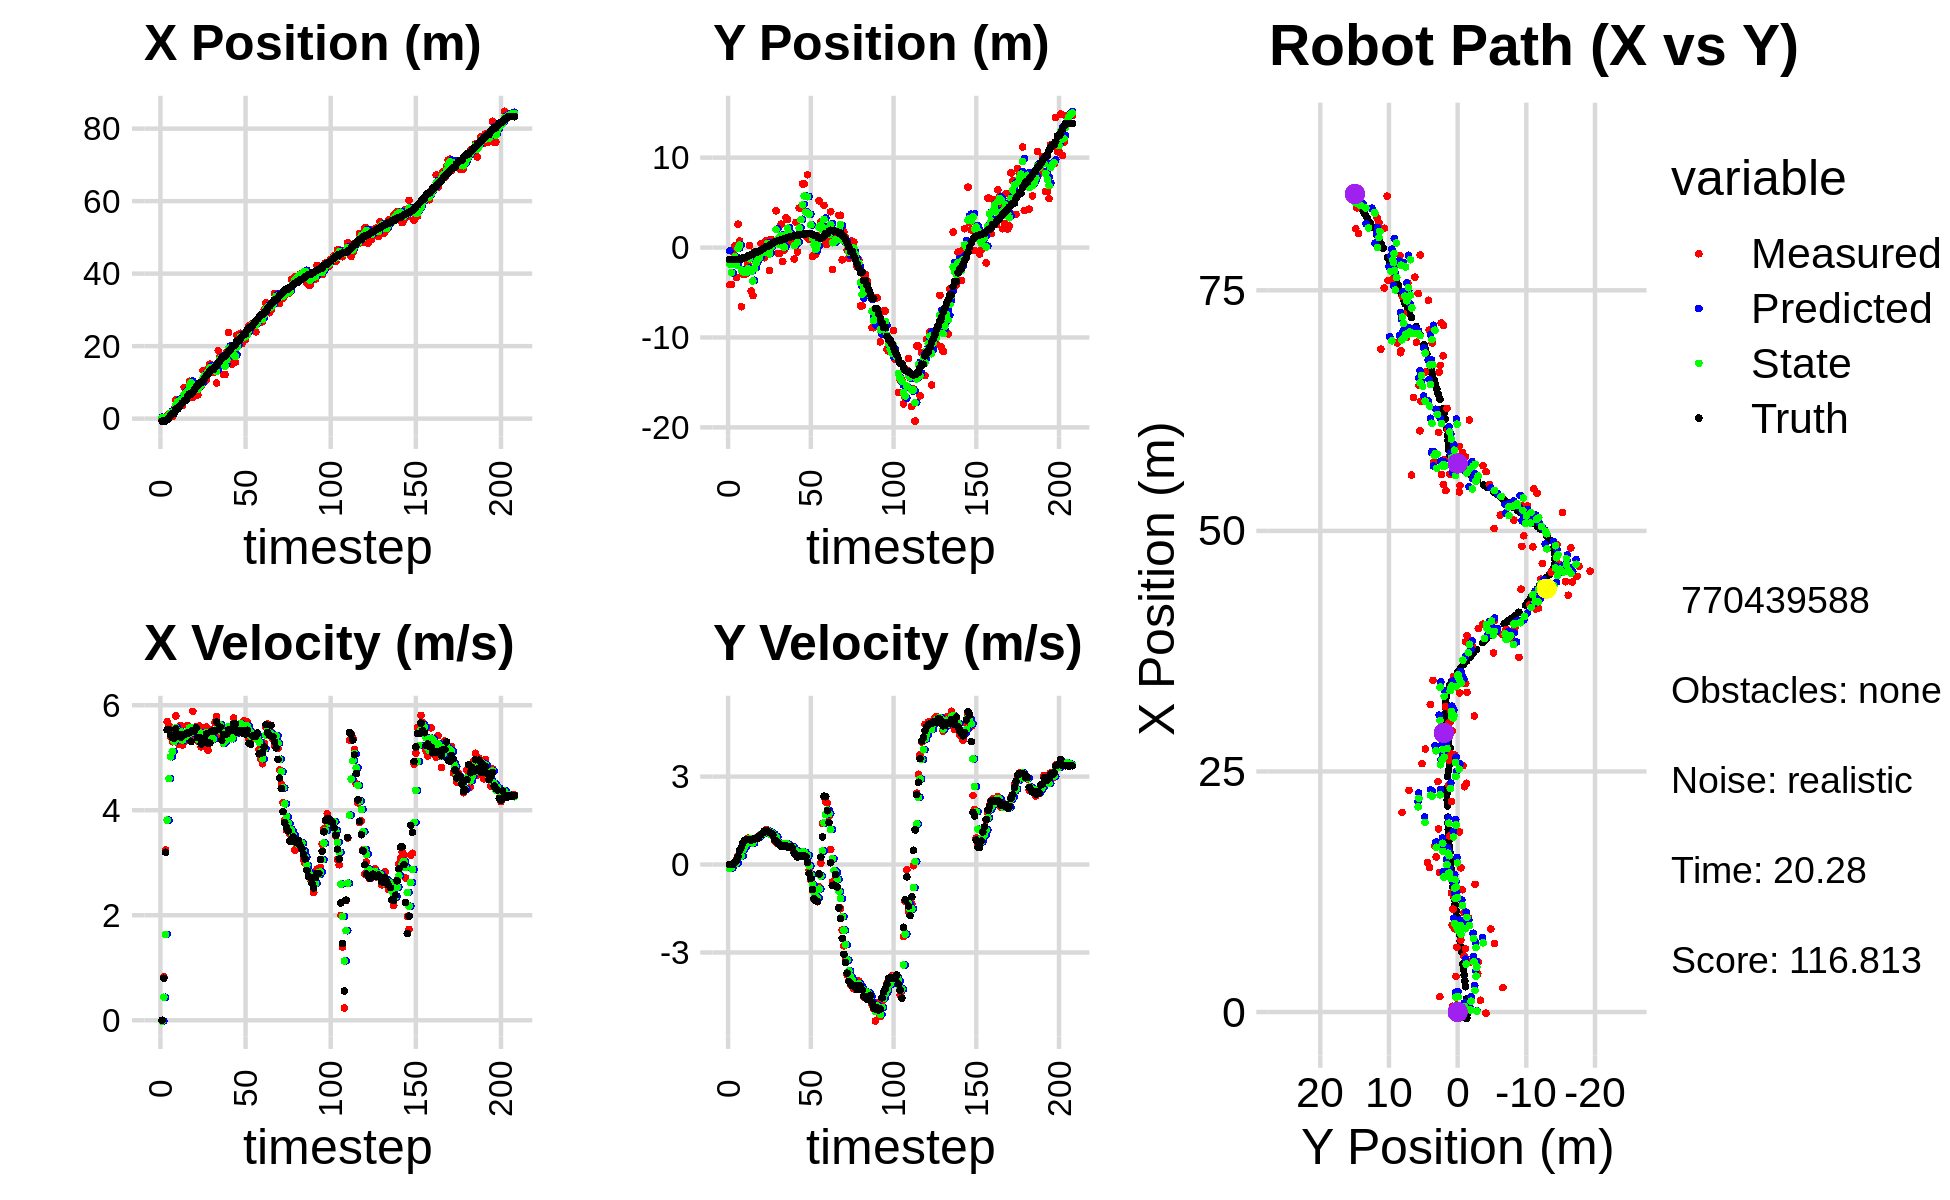

The data file committed next to this chart (first rows):
8.945646882000525268e-01, -7.933102840423450486e-01, 0.000000000000000000e+00, 0.000000000000000000e+00, 0.000000000000000000e+00, 0.000000000000000000e+00, 0.000000000000000000e+00, 0.000000000000000000e+00, 3.868558624179492811e-01, -3.464615022933651978e-01, 0.000000000000000000e+00, 0.000000000000000000e+00, -6.609724165131574125e-01, -1.326277612975479636e+00, 0.000000000000000000e+00, 0.000000000000000000e+00, 0.000000000000000000e+00, -2.407961255812551826e-05
-1.158610580498977138e-01, -4.124917626621109612e+00, 0.000000000000000000e+00, 0.000000000000000000e+00, 3.868558624179492811e-01, -3.464615022933651978e-01, 0.000000000000000000e+00, 0.000000000000000000e+00, 2.067811401122426063e-01, -1.845289113491000998e+00, -1.463177500387479596e-02, -1.364438150245749770e-01, -6.609724165131574125e-01, -1.326277612975479636e+00, 0.000000000000000000e+00, 0.000000000000000000e+00, 0.000000000000000000e+00, -2.407961255812551826e-05
-1.158610580498977138e-01, -4.124917626621109612e+00, 8.289999759668441603e-01, 1.830906982914467032e-04, 2.053179626118551149e-01, -1.858933494993458391e+00, -1.463177500387479596e-02, -1.364438150245749770e-01, 9.247941277991611475e-02, -2.796761185888441581e+00, 4.376420162044941109e-01, -1.057587565227589566e-01, -6.609724165131574125e-01, -1.326277612975479636e+00, 8.000000000000000444e-01, 0.000000000000000000e+00, 8.000000119209289551e-01, -2.208572987001389265e-04
1.289673449278881667e-01, -4.817924836072969841e-01, 3.242997895128469921e+00, 3.721576188370310113e-03, 1.362436144003655314e-01, -2.807337061540717382e+00, 4.376420162044941109e-01, -1.057587565227589566e-01, 2.319382562131757919e-01, -1.855817867193470860e+00, 1.636226097177162497e+00, 1.400730868774470450e-02, -6.270979043087923088e-01, -1.326274130753599900e+00, 3.200000000000000178e+00, 1.000000000000000021e-02, 3.200000047683715820e+00, -1.147572300396859646e-03
7.227576376753179765e-01, 1.669986163330727802e-01, 5.688704835309204455e+00, 5.796354417182957713e-02, 3.955608659308920139e-01, -1.854417136324696402e+00, 1.636226097177162497e+00, 1.400730868774470450e-02, 5.879562477785458263e-01, -1.024593422197451531e+00, 3.810779952994133080e+00, 7.402795239520461312e-02, -3.433492780253309395e-01, -1.325554259344969621e+00, 5.533999999999999808e+00, 8.000000000000000167e-02, 5.534999847412109375e+00, -1.018888130784034729e-02
1.230378210482275358e+00, -3.315539785925933902e+00, 5.608922085643399669e+00, 1.526915915112038447e-01, 9.690342430779591565e-01, -1.017190626957931165e+00, 3.810779952994133080e+00, 7.402795239520461312e-02, 1.127533804288301855e+00, -1.956326203433921496e+00, 4.601985682456065874e+00, 5.432960560040592940e-02, 2.177545424701421706e-01, -1.318911142753065091e+00, 5.533000000000000362e+00, 1.290000000000000036e-01, 5.534999847412109375e+00, -2.721626125276088715e-02
1.596719801078043677e+00, 2.602568300957544878e+00, 5.394592924133552181e+00, 3.012886718687341481e-01, 1.587732372533908531e+00, -1.950893242873880995e+00, 4.601985682456065874e+00, 5.432960560040592940e-02, 1.605651155070022762e+00, -8.173792254581124794e-02, 5.019317683046538470e+00, 2.654755927356430845e-01, 8.476030229022289975e-01, -1.300729838598434718e+00, 5.431000000000000050e+00, 2.690000000000000169e-01, 5.438000202178955078e+00, -5.579216033220291138e-02
5.996186136324889171e-01, 7.273358546785784196e-01, 5.305584635039525487e+00, 4.771815002476043066e-01, 2.107582923374676565e+00, -5.519036327224693950e-02, 5.019317683046538470e+00, 2.654755927356430845e-01, 1.541997706211928332e+00, 2.710790900777262369e-01, 5.121222954757816304e+00, 3.911839425766320821e-01, 1.369404017713927058e+00, -1.271565751565718161e+00, 5.386999999999999567e+00, 4.839999999999999858e-01, 5.408999919891357422e+00, -8.969813585281372070e-02
2.544702052872653830e+00, -6.584267781024124133e+00, 5.456973518097310460e+00, 4.907973370134962598e-01, 2.054120001687710140e+00, 3.101974843353894618e-01, 5.121222954757816304e+00, 3.911839425766320821e-01, 2.246778291554732299e+00, -2.510634073464745875e+00, 5.308705355952056948e+00, 2.943307490523856540e-01, 1.369404017713927058e+00, -1.271565751565718161e+00, 5.376000000000000334e+00, 5.919999999999999707e-01, 5.408999919891357422e+00, -8.969813585281372070e-02
5.218775212784501960e+00, -2.982548133791816714e+00, 5.797326121572074165e+00, 7.371188744263521553e-01, 2.777648827149937993e+00, -2.481200998559507376e+00, 5.308705355952056948e+00, 2.943307490523856540e-01, 3.722419606922654722e+00, -2.675571784218044868e+00, 5.573017285080274164e+00, 5.034814582794369109e-01, 2.625255763466170844e+00, -1.132751718929662532e+00, 5.551999999999999602e+00, 7.489999999999999991e-01, 5.602000236511230469e+00, -1.264694631099700928e-01
5.218775212784501960e+00, -2.982548133791816714e+00, 5.410968458499295863e+00, 7.594200423082714257e-01, 4.279721335430681783e+00, -2.625223638390101311e+00, 5.573017285080274164e+00, 5.034814582794369109e-01, 4.632830984548784947e+00, -2.765915347176315819e+00, 5.514023964097031438e+00, 6.182453465964993233e-01, 2.625255763466170844e+00, -1.132751718929662532e+00, 5.450000000000000178e+00, 8.189999999999999503e-01, 5.512000083923339844e+00, -1.394374966621398926e-01
3.970689952315357374e+00, -2.922482566520951064e+00, 5.249074461179096929e+00, 8.216985148769534453e-01, 5.184233380958487736e+00, -2.704090812516665832e+00, 5.514023964097031438e+00, 6.182453465964993233e-01, 4.714259784582576884e+00, -2.788660844726648325e+00, 5.370420645939346649e+00, 7.145266243246893856e-01, 3.243957698165852666e+00, -1.044788436531779441e+00, 5.445000000000000284e+00, 8.529999999999999805e-01, 5.512000083923339844e+00, -1.552813798189163208e-01
5.195166289727670694e+00, -1.851799414509118780e+00, 5.615991700706743472e+00, 9.022103510716396046e-01, 5.251301849176511993e+00, -2.717208182294179597e+00, 5.370420645939346649e+00, 7.145266243246893856e-01, 5.235160132742280759e+00, -2.358430215345000747e+00, 5.494133495074529527e+00, 8.228144388586339231e-01, 3.867286861012906751e+00, -9.470864393427351757e-01, 5.389000000000000234e+00, 8.569999999999999840e-01, 5.456999778747558594e+00, -1.592891961336135864e-01
3.698095560121278158e+00, 2.441978591708872937e-01, 5.239488551494037694e+00, 8.311335015722394193e-01, 5.784573482249733445e+00, -2.276148771459137521e+00, 5.494133495074529527e+00, 8.228144388586339231e-01, 4.982858698502848682e+00, -1.243642353092080821e+00, 5.336764875196299940e+00, 8.886986546683780519e-01, 4.384014308819140560e+00, -8.636929850276339193e-01, 5.423000000000000043e+00, 8.469999999999999751e-01, 5.488999843597412109e+00, -1.573179513216018677e-01
8.633284032534385588e+00, -4.832626329116786579e+00, 5.471498278815577265e+00, 8.426150324880670173e-01, 5.516535186022478499e+00, -1.154772487625242983e+00, 5.336764875196299940e+00, 8.886986546683780519e-01, 6.702930007778444832e+00, -2.662614003203874091e+00, 5.482364680013805724e+00, 7.877450852868146391e-01, 5.007366359368077724e+00, -7.657785283070638327e-01, 5.440999999999999837e+00, 8.289999999999999591e-01, 5.504000186920166016e+00, -1.528003811836242676e-01
7.121805966000242627e+00, -5.346201644484635196e+00, 5.322258071100767651e+00, 8.196319232802977695e-01, 7.251166475779825760e+00, -2.583839494675192583e+00, 5.482364680013805724e+00, 7.877450852868146391e-01, 7.197406609912190056e+00, -3.714418358526199171e+00, 5.405325181767447695e+00, 7.363069248093616626e-01, 5.007366359368077724e+00, -7.657785283070638327e-01, 5.458999999999999631e+00, 8.499999999999999778e-01, 5.524000167846679688e+00, -1.528003811836242676e-01
7.460311114817456790e+00, -4.671122811605026293e-01, 5.612820590758291317e+00, 8.839518293826909012e-01, 7.737939128088934915e+00, -3.640787666045262938e+00, 5.405325181767447695e+00, 7.363069248093616626e-01, 7.637106208951218278e+00, -2.336975434003610630e+00, 5.502805949505188643e+00, 8.756468965255035375e-01, 6.254188716745573196e+00, -5.705225328879555136e-01, 5.477000000000000313e+00, 8.880000000000000115e-01, 5.547999858856201172e+00, -1.562049984931945801e-01
1.030639451765818393e+01, -9.317801163208185855e-01, 5.545649763106280439e+00, 9.172827282810801508e-01, 8.187386803901736343e+00, -2.249410744351060476e+00, 5.502805949505188643e+00, 8.756468965255035375e-01, 8.995004683435732673e+00, -1.708863677280604509e+00, 5.565197156769654541e+00, 9.283202127755236788e-01, 6.778421580728119622e+00, -4.841859204271491413e-01, 5.474000000000000199e+00, 9.080000000000000293e-01, 5.547999858856201172e+00, -1.639216542243957520e-01
1.030639451765818393e+01, -9.317801163208185855e-01, 5.345985663339670957e+00, 8.987092570601734609e-01, 9.551524399112697239e+00, -1.616031656003052097e+00, 5.565197156769654541e+00, 9.283202127755236788e-01, 9.833296869175693899e+00, -1.336368312363719113e+00, 5.473827470469863066e+00, 9.289117070437737933e-01, 6.778421580728119622e+00, -4.841859204271491413e-01, 5.309000000000000163e+00, 8.940000000000000169e-01, 5.383999824523925781e+00, -1.665518730878829956e-01
5.810353935024471284e+00, -9.348345852223315378e-01, 5.884448928317819849e+00, 1.001109469830580023e+00, 1.038067961622268065e+01, -1.243477141659341756e+00, 5.473827470469863066e+00, 9.289117070437737933e-01, 8.652842787485042209e+00, -1.115446351159721683e+00, 5.574386134723674502e+00, 9.722304754093706869e-01, 7.388176143288901265e+00, -3.819573388902837152e-01, 5.520999999999999908e+00, 9.769999999999999796e-01, 5.606999874114990234e+00, -1.685145497322082520e-01
8.656639695452359007e+00, 4.459524893834808656e-01, 5.506157430579740719e+00, 1.042615641449219366e+00, 9.210281400957409659e+00, -1.018223303618784659e+00, 5.574386134723674502e+00, 9.722304754093706869e-01, 8.998381759126898416e+00, -4.165904185999627085e-01, 5.527268747800650139e+00, 1.038024513628928114e+00, 8.007574260171196556e+00, -2.749370789980544183e-01, 5.511999999999999567e+00, 1.026999999999999913e+00, 5.606999874114990234e+00, -1.871388554573059082e-01
6.717974841579493095e+00, 1.187225117371006750e-01, 5.591638355011103734e+00, 1.058801838444370480e+00, 9.551108633906963519e+00, -3.127879672370699193e-01, 5.527268747800650139e+00, 1.038024513628928114e+00, 8.474951307879980078e+00, -1.356142708559975318e-01, 5.499353485287040932e+00, 1.058710719347934148e+00, 8.644838512098093730e+00, -1.537025433814548370e-01, 5.572000000000000064e+00, 1.082000000000000073e+00, 5.676000118255615234e+00, -1.871388554573059082e-01
6.572415530392240690e+00, -1.137183473226938357e+00, 5.320839261394454844e+00, 1.137167704587662254e+00, 9.024886656408684260e+00, -2.974319892120411146e-02, 5.499353485287040932e+00, 1.058710719347934148e+00, 8.088916087028980684e+00, -4.816459111445000607e-01, 5.353147604124916192e+00, 1.072312244353923250e+00, 9.279731929514138500e+00, -2.535168944071315711e-02, 5.384000000000000341e+00, 1.149000000000000021e+00, 5.505000114440917969e+00, -2.105520218610763550e-01
9.031660318525910114e+00, 7.972664374846164526e-01, 5.601501240126331993e+00, 1.197150673897642292e+00, 8.624230847441472392e+00, -3.744146867091077135e-01, 5.353147604124916192e+00, 1.072312244353923250e+00, 8.785847787046044743e+00, 1.082104458041295292e-01, 5.479608685952173097e+00, 1.162244793638691709e+00, 9.900179088138656880e+00, 1.075585627394990140e-01, 5.381999999999999673e+00, 1.161000000000000032e+00, 5.505000114440917969e+00, -2.105520218610763550e-01
9.031660318525910114e+00, 7.972664374846164526e-01, 5.208124329543939446e+00, 1.104724268234707818e+00, 9.333808655641261609e+00, 2.244349251679987056e-01, 5.479608685952173097e+00, 1.162244793638691709e+00, 9.212589664629277308e+00, 4.577776816559010475e-01, 5.338474238074793377e+00, 1.147060120720343468e+00, 9.900179088138656880e+00, 1.075585627394990140e-01, 5.259999999999999787e+00, 1.118000000000000105e+00, 5.377999782562255859e+00, -2.090175449848175049e-01
1.327587527034059356e+01, -2.542742894416191390e+00, 5.224641191971373111e+00, 1.089354063218088697e+00, 9.746437088436756824e+00, 5.724836937279353943e-01, 5.338474238074793377e+00, 1.147060120720343468e+00, 1.108596395802304535e+01, -7.045129109984737958e-01, 5.358524417139932439e+00, 1.044128008946156205e+00, 1.051116579799825956e+01, 2.367485299252814201e-01, 5.341000000000000192e+00, 1.098000000000000087e+00, 5.453000068664550781e+00, -2.055581212043762207e-01
1.235517388607475198e+01, 9.172742501284036898e-01, 5.506985773683844343e+00, 1.085760446102334686e+00, 1.162181639973703895e+01, -6.001001101038581087e-01, 5.358524417139932439e+00, 1.044128008946156205e+00, 1.190404052447429528e+01, 2.264195685323922014e-02, 5.448621315956711619e+00, 1.097720673079091824e+00, 1.114738100739462645e+01, 3.683946863901651492e-01, 5.349000000000000199e+00, 1.058000000000000052e+00, 5.453000068664550781e+00, -1.946638524532318115e-01
1.069783693518544077e+01, 6.793169363020005180e-01, 5.587807288046529486e+00, 9.736492863056163127e-01, 1.244890265606996671e+01, 1.324140241611483915e-01, 5.448621315956711619e+00, 1.097720673079091824e+00, 1.178652956837699151e+01, 3.535672150524765689e-01, 5.477967234382544071e+00, 1.049383348022371765e+00, 1.176791590457461822e+01, 4.873464838687891487e-01, 5.455000000000000071e+00, 1.014000000000000012e+00, 5.548999786376953125e+00, -1.725133210420608521e-01
1.379380637367017393e+01, 4.845216112748533810e-01, 5.140114362733623210e+00, 8.192975917208271674e-01, 1.233432629181524653e+01, 4.585055498547137565e-01, 5.477967234382544071e+00, 1.049383348022371765e+00, 1.288087392280084131e+01, 4.636614331437660663e-01, 5.345536526844281155e+00, 9.386345384859779983e-01, 1.239087504169149767e+01, 5.930116910126421725e-01, 5.274000000000000021e+00, 8.399999999999999689e-01, 5.340000152587890625e+00, -1.580632328987121582e-01
1.501696914429612484e+01, 4.089925838757588750e+00, 5.407640144537192661e+00, 7.827685013613601139e-01, 1.341542757548526943e+01, 5.575248869923639106e-01, 5.345536526844281155e+00, 9.386345384859779983e-01, 1.402615336714202066e+01, 2.000560920282357102e+00, 5.409499722613392514e+00, 9.454285590875837197e-01, 1.299892061958290768e+01, 6.874309325461235298e-01, 5.280000000000000249e+00, 8.010000000000000453e-01, 5.340000152587890625e+00, -1.437538415193557739e-01
1.270857501014422297e+01, -6.414114694814194717e-01, 5.529999555346724271e+00, 7.147610091417241351e-01, 1.456710333940336000e+01, 2.095103776191115319e+00, 5.409499722613392514e+00, 9.454285590875837197e-01, 1.386365727013679283e+01, 9.683400469856782156e-01, 5.426081711716497225e+00, 7.729526900303415049e-01, 1.352485102438388331e+01, 7.602244154653771124e-01, 5.496999999999999886e+00, 7.269999999999999796e-01, 5.545000076293945312e+00, -1.285389214754104614e-01
1.270857501014422297e+01, -6.414114694814194717e-01, 5.361401938722245575e+00, 6.929695060156726427e-01, 1.440626544130844167e+01, 1.045635315988712399e+00, 5.426081711716497225e+00, 7.729526900303415049e-01, 1.375895048207545734e+01, 3.529390667331722131e-01, 5.358563068282123254e+00, 6.935677035101650567e-01, 1.352485102438388331e+01, 7.602244154653771124e-01, 5.514999999999999680e+00, 6.850000000000000533e-01, 5.558000087738037109e+00, -1.285389214754104614e-01
1.449217379103586367e+01, 2.606906726273535924e+00, 5.671362387375203262e+00, 6.544699643192462002e-01, 1.429480678890366896e+01, 4.222958370841887188e-01, 5.358563068282123254e+00, 6.935677035101650567e-01, 1.437742929558893223e+01, 1.316464262305001576e+00, 5.516169464588041471e+00, 7.232689492905488571e-01, 1.415855616299053388e+01, 8.381627343401825136e-01, 5.512999999999999901e+00, 6.270000000000000018e-01, 5.548999786376953125e+00, -1.148908734321594238e-01
9.798828304128582189e+00, -1.561475203201912354e+00, 5.783683828789811798e+00, 6.580604252449607783e-01, 1.492904624204773611e+01, 1.388791157234056550e+00, 5.516169464588041471e+00, 7.232689492905488571e-01, 1.298497954018194633e+01, 1.790908478114121571e-01, 5.533969906847953979e+00, 6.215007784042196892e-01, 1.479884547003580764e+01, 9.111574433579858745e-01, 5.682999999999999829e+00, 6.490000000000000213e-01, 5.719999790191650391e+00, -1.132915690541267395e-01
1.871926826255158360e+01, -2.780806285960393254e-01, 5.486048112132563936e+00, 6.290932361721455202e-01, 1.353837653086674209e+01, 2.412409256518341372e-01, 5.533969906847953979e+00, 6.215007784042196892e-01, 1.550646087924457994e+01, 2.864388367011172498e-02, 5.627979495246718145e+00, 6.135874730447739012e-01, 1.544397372001824920e+01, 9.849062701619926141e-01, 5.535999999999999588e+00, 6.360000000000000098e-01, 5.572999954223632812e+00, -1.141727790236473083e-01
1.722199493650104429e+01, 3.320948436098081213e+00, 5.575592986182910771e+00, 6.382058633226775912e-01, 1.606925882876925016e+01, 9.000263097458911787e-02, 5.627979495246718145e+00, 6.135874730447739012e-01, 1.650626857230962230e+01, 1.413751159800032964e+00, 5.627757449577532434e+00, 7.017700072490555829e-01, 1.597692126056235296e+01, 1.046207740220615134e+00, 5.581999999999999851e+00, 6.400000000000000133e-01, 5.618000030517578125e+00, -1.139682009816169739e-01
1.611671230171755909e+01, 3.125689103387918166e+00, 5.410639871004856438e+00, 6.107397610152595080e-01, 1.706904431726737670e+01, 1.483928160524938589e+00, 5.627757449577532434e+00, 7.017700072490555829e-01, 1.670172399029455335e+01, 2.154418681838172311e+00, 5.500252831261176034e+00, 6.943303484290266336e-01, 1.659883707746832471e+01, 1.117143228077514205e+00, 5.334999999999999964e+00, 6.019999999999999796e-01, 5.368000030517578125e+00, -1.124017760157585144e-01
1.216807144885211045e+01, 6.132087254343981941e-01, 5.272315546018282006e+00, 5.879727560752771032e-01, 1.725174927342067122e+01, 2.223851716681075175e+00, 5.500252831261176034e+00, 6.943303484290266336e-01, 1.531280711391643479e+01, 1.561798771096282179e+00, 5.279837166282851157e+00, 6.041202092094234422e-01, 1.720611590158052095e+01, 1.185224368033908293e+00, 5.440000000000000391e+00, 6.079999999999999849e-01, 5.473999977111816406e+00, -1.110618785023689270e-01
1.216807144885211045e+01, 6.132087254343981941e-01, 5.526738363113554264e+00, 6.163461877620276530e-01, 1.584079083054471937e+01, 1.622210792017224623e+00, 5.279837166282851157e+00, 6.041202092094234422e-01, 1.445077495994711825e+01, 1.209104289417969991e+00, 5.317531342916507420e+00, 5.874235816831275825e-01, 1.720611590158052095e+01, 1.185224368033908293e+00, 5.439000000000000057e+00, 6.179999999999999938e-01, 5.473999977111816406e+00, -1.110618785023689270e-01
1.828084489695196879e+01, 1.173159627372953207e+00, 5.413387153291637333e+00, 6.219640181130884349e-01, 1.498252809423876819e+01, 1.267846647586282849e+00, 5.317531342916507420e+00, 5.874235816831275825e-01, 1.623915092580812214e+01, 1.229856607372586952e+00, 5.435717362723615054e+00, 6.022049245489575764e-01, 1.783090418577242176e+01, 1.256159140294858201e+00, 5.453000000000000291e+00, 5.580000000000000515e-01, 5.481999874114990234e+00, -1.143921017646789551e-01
2.376778191305770349e+01, -1.282445834131841877e+00, 5.435509176903918771e+00, 4.607213424906048682e-01, 1.678272266208048435e+01, 1.290077099827482643e+00, 5.435717362723615054e+00, 6.022049245489575764e-01, 1.943798320726605411e+01, 2.327560695724635309e-01, 5.592532765878310386e+00, 4.756125308831953835e-01, 1.846487635387416404e+01, 1.321923329380359391e+00, 5.530000000000000249e+00, 3.940000000000000169e-01, 5.544000148773193359e+00, -8.455927670001983643e-02
1.903624841222827868e+01, 2.793215348617301697e+00, 5.391994608549487644e+00, 3.446764022695348317e-01, 1.999723648385388586e+01, 2.803173226607830748e-01, 5.592532765878310386e+00, 4.756125308831953835e-01, 1.962673344913495654e+01, 1.306494183804383979e+00, 5.474716338150662054e+00, 4.699969035480293655e-01, 1.900218409307055012e+01, 1.362646414489466329e+00, 5.533999999999999808e+00, 3.330000000000000182e-01, 5.544000148773193359e+00, -6.383687257766723633e-02
1.498822802341383387e+01, -4.777359228657614421e-01, 5.482050234984336967e+00, 2.554766133437742504e-01, 2.017420508295002435e+01, 1.353493874159186872e+00, 5.474716338150662054e+00, 4.699969035480293655e-01, 1.820297165649030902e+01, 5.981695764957521977e-01, 5.362033770315904668e+00, 3.244372643657444932e-01, 1.963762491945374222e+01, 1.398010565875560829e+00, 5.527999999999999581e+00, 2.510000000000000009e-01, 5.533999919891357422e+00, -4.656869173049926758e-02
1.554670637839393343e+01, 4.403298689053579906e+00, 5.758226329945571820e+00, 2.793796587092247652e-01, 1.873917503352189939e+01, 6.306133029323266470e-01, 5.362033770315904668e+00, 3.244372643657444932e-01, 1.753534690815691377e+01, 2.174729152324926140e+00, 5.483459595351476423e+00, 3.904072140980707206e-01, 2.025461405486707278e+01, 1.425897671289760860e+00, 5.647999999999999687e+00, 2.889999999999999791e-01, 5.656000137329101562e+00, -4.848033562302589417e-02
1.554670637839393343e+01, 4.403298689053579906e+00, 5.549472258461645602e+00, 2.692512549432873326e-01, 1.808369286769206141e+01, 2.213769873734733107e+00, 5.483459595351476423e+00, 3.904072140980707206e-01, 1.712089290378127515e+01, 3.107934253144595704e+00, 5.458810958788589573e+00, 3.808507109930295842e-01, 2.025461405486707278e+01, 1.425897671289760860e+00, 5.647999999999999687e+00, 3.019999999999999907e-01, 5.656000137329101562e+00, -4.848033562302589417e-02
2.304248040908852246e+01, 7.084414317271479966e+00, 5.538890736996695985e+00, 2.998293545463348586e-01, 1.766677399966013340e+01, 3.146019324243898740e+00, 5.458810958788589573e+00, 3.808507109930295842e-01, 1.971277984659917593e+01, 4.757198726343148110e+00, 5.615510107129624728e+00, 4.328870232123985251e-01, 2.142213648560873906e+01, 1.486580683990641916e+00, 5.483999999999999986e+00, 2.909999999999999809e-01, 5.492000102996826172e+00, -5.407888069748878479e-02
2.304248040908852246e+01, 7.084414317271479966e+00, 5.537892271276321665e+00, 2.997753059386457641e-01, 2.027433085731213680e+01, 4.800487428664387934e+00, 5.615510107129624728e+00, 4.328870232123985251e-01, 2.132473312914002861e+01, 5.733034974153176755e+00, 5.639610074506455462e+00, 4.196922410546605753e-01, 2.142213648560873906e+01, 1.486580683990641916e+00, 5.517999999999999794e+00, 2.959999999999999853e-01, 5.526000022888183594e+00, -5.407888069748878479e-02
2.357148963232522831e+01, 1.271272657440362330e+00, 5.581230953643490089e+00, 2.945921891230423029e-01, 2.188869413659067575e+01, 5.775004198258642418e+00, 5.639610074506455462e+00, 4.196922410546605753e-01, 2.252705004567255642e+01, 3.927526165092709576e+00, 5.648369488198853539e+00, 2.533462610802852399e-01, 2.204584044186596614e+01, 1.520730806791378953e+00, 5.519999999999999574e+00, 2.680000000000000160e-01, 5.526000022888183594e+00, -5.273371934890747070e-02
2.073816782208551857e+01, 8.092327906902806234e+00, 5.585174722831991900e+00, 1.776662930466946511e-01, 2.309188699449244098e+01, 3.952860791200738078e+00, 5.648369488198853539e+00, 2.533462610802852399e-01, 2.219552187831997614e+01, 5.646932199426857757e+00, 5.565131793773109514e+00, 3.101418376600113547e-01, 2.267967909600846710e+01, 1.550288035509703066e+00, 5.517000000000000348e+00, 7.599999999999999811e-02, 5.517000198364257812e+00, -3.179961442947387695e-02
2.189452892555252106e+01, 8.895102880366667630e-01, 5.701165135433445386e+00, -1.798111648371065185e-01, 2.275203505769728807e+01, 5.677946383192859159e+00, 5.565131793773109514e+00, 3.101418376600113547e-01, 2.242943289915531935e+01, 3.705445092444788813e+00, 5.612069183541718687e+00, -4.182774110581266580e-02, 2.331196802869668616e+01, 1.555045200918297565e+00, 5.459999999999999964e+00, -3.059999999999999942e-01, 5.468999862670898438e+00, 3.152891993522644043e-02
2.189452892555252106e+01, 8.895102880366667630e-01, 5.490567664546329496e+00, -5.290750877865415536e-01, 2.299063981750949281e+01, 3.701262318334207713e+00, 5.612069183541718687e+00, -4.182774110581266580e-02, 2.257091047383785209e+01, 2.537880966975799790e+00, 5.528599792185104889e+00, -3.428781211830058684e-01, 2.331196802869668616e+01, 1.555045200918297565e+00, 5.448000000000000398e+00, -4.749999999999999778e-01, 5.468999862670898438e+00, 9.606412798166275024e-02
2.341305524072563671e+01, -9.805511700369554662e-01, 5.682528309638207098e+00, -8.717074300054672431e-01, 2.312377045305636258e+01, 2.503593154857499226e+00, 5.528599792185104889e+00, -3.428781211830058684e-01, 2.323764161145570029e+01, 1.064378066584484195e+00, 5.609465887660220140e+00, -6.834125362016411076e-01, 2.446898764352554423e+01, 1.455260349785669538e+00, 5.524000000000000021e+00, -8.499999999999999778e-01, 5.589000225067138672e+00, 1.522147655487060547e-01
2.559904956826638411e+01, -7.626284814084254293e-01, 5.344273712840528212e+00, -1.184657854260833032e+00, 2.379858820022172239e+01, 9.960368129643201174e-01, 5.609465887660220140e+00, -6.834125362016411076e-01, 2.447645827169644761e+01, 2.637683472918311844e-01, 5.520741725530566413e+00, -9.675571813673206067e-01, 2.508407801411857463e+01, 1.341520382536533162e+00, 5.272999999999999687e+00, -1.167000000000000037e+00, 5.400000095367431641e+00, 2.181413471698760986e-01
2.559904956826638411e+01, -7.626284814084254293e-01, 5.271051295814650928e+00, -1.168426741092124743e+00, 2.502853244424950319e+01, 1.670126291550991238e-01, 5.520741725530566413e+00, -9.675571813673206067e-01, 2.523915630439985947e+01, -2.183835186969040332e-01, 5.412448701061710388e+00, -1.087701580363954257e+00, 2.508407801411857463e+01, 1.341520382536533162e+00, 5.256999999999999673e+00, -1.233999999999999986e+00, 5.400000095367431641e+00, 2.181413471698760986e-01
2.618686997913291137e+01, 1.276118471341003868e+00, 5.481440040249316858e+00, -1.271590521271949825e+00, 2.578040117450603219e+01, -3.271536767332994811e-01, 5.412448701061710388e+00, -1.087701580363954257e+00, 2.593665061985274534e+01, 3.253315559982591920e-01, 5.454996146951097913e+00, -1.140943049671625520e+00, 2.569100016326587621e+01, 1.201024366855168557e+00, 5.416999999999999815e+00, -1.256999999999999895e+00, 5.559999942779541016e+00, 2.279491424560546875e-01
2.582181844091765299e+01, 5.190616441920042234e+00, 5.387688845017360784e+00, -7.526018415032583730e-01, 2.648215023454785566e+01, 2.112372510310966400e-01, 5.454996146951097913e+00, -1.140943049671625520e+00, 2.622939445566654015e+01, 2.259693091039446156e+00, 5.407834262263649272e+00, -8.349853387418957329e-01, 2.631454485630801443e+01, 1.075256659008328564e+00, 5.405999999999999694e+00, -3.200000000000000067e-01, 5.415999889373779297e+00, 1.387910842895507812e-01
2.395259112142835889e+01, 2.869340731682103574e+00, 5.462817924611612419e+00, 4.457985656248390077e-02, 2.677017788189290570e+01, 2.176194557165256782e+00, 5.407834262263649272e+00, -8.349853387418957329e-01, 2.570037437964115057e+01, 2.480811115904848485e+00, 5.371878006336978650e+00, -3.903576140793407756e-01, 2.683485335128505511e+01, 1.030625655247202843e+00, 5.410000000000000142e+00, 2.520000000000000018e-01, 5.415999889373779297e+00, -8.160416036844253540e-03
2.688637626186798713e+01, 1.136383320493364435e+00, 5.422042254623137936e+00, 1.404513050442310007e+00, 2.623756218027484977e+01, 2.441775354496914296e+00, 5.371878006336978650e+00, -3.903576140793407756e-01, 2.648550489027022437e+01, 1.948527151552116532e+00, 5.410498926055785418e+00, 4.596665127442307597e-01, 2.745923155508602775e+01, 1.099459005596618910e+00, 5.469000000000000306e+00, 9.439999999999999503e-01, 5.550000190734863281e+00, -2.534664273262023926e-01
2.733132702125659108e+01, 4.686282707908611123e+00, 5.159506692892137814e+00, 2.309956342850292721e+00, 2.702655478287580237e+01, 1.994493802826539541e+00, 5.410498926055785418e+00, 4.596665127442307597e-01, 2.713615203935059839e+01, 3.140640821374499403e+00, 5.295438288650002434e+00, 1.423325493214242510e+00, 2.806225413063235052e+01, 1.313481403851830098e+00, 5.075999999999999623e+00, 2.334999999999999964e+00, 5.586999893188476562e+00, -4.209468960762023926e-01
2.671163088101770455e+01, 4.095686215338025238e-01, 4.968749078517943119e+00, 2.137478123422975163e+00, 2.766569586821560023e+01, 3.282973370695923876e+00, 5.295438288650002434e+00, 1.423325493214242510e+00, 2.729474560809850558e+01, 2.122536848608546745e+00, 5.116112127653572372e+00, 1.706974338621123577e+00, 2.864667671891900369e+01, 1.579717709573572604e+00, 5.084999999999999964e+00, 2.314000000000000057e+00, 5.586999893188476562e+00, -4.062536358833312988e-01
2.671163088101770455e+01, 4.095686215338025238e-01, 4.885155702499931252e+00, 2.101517560778731752e+00, 2.780635682086386140e+01, 2.293234282470659302e+00, 5.116112127653572372e+00, 1.706974338621123577e+00, 2.738439217271085369e+01, 1.530829741204833949e+00, 4.979705995469604574e+00, 1.856574649210297689e+00, 2.864667671891900369e+01, 1.579717709573572604e+00, 5.097000000000000419e+00, 1.836999999999999966e+00, 5.418000221252441406e+00, -4.062536358833312988e-01
... 148 more rows
